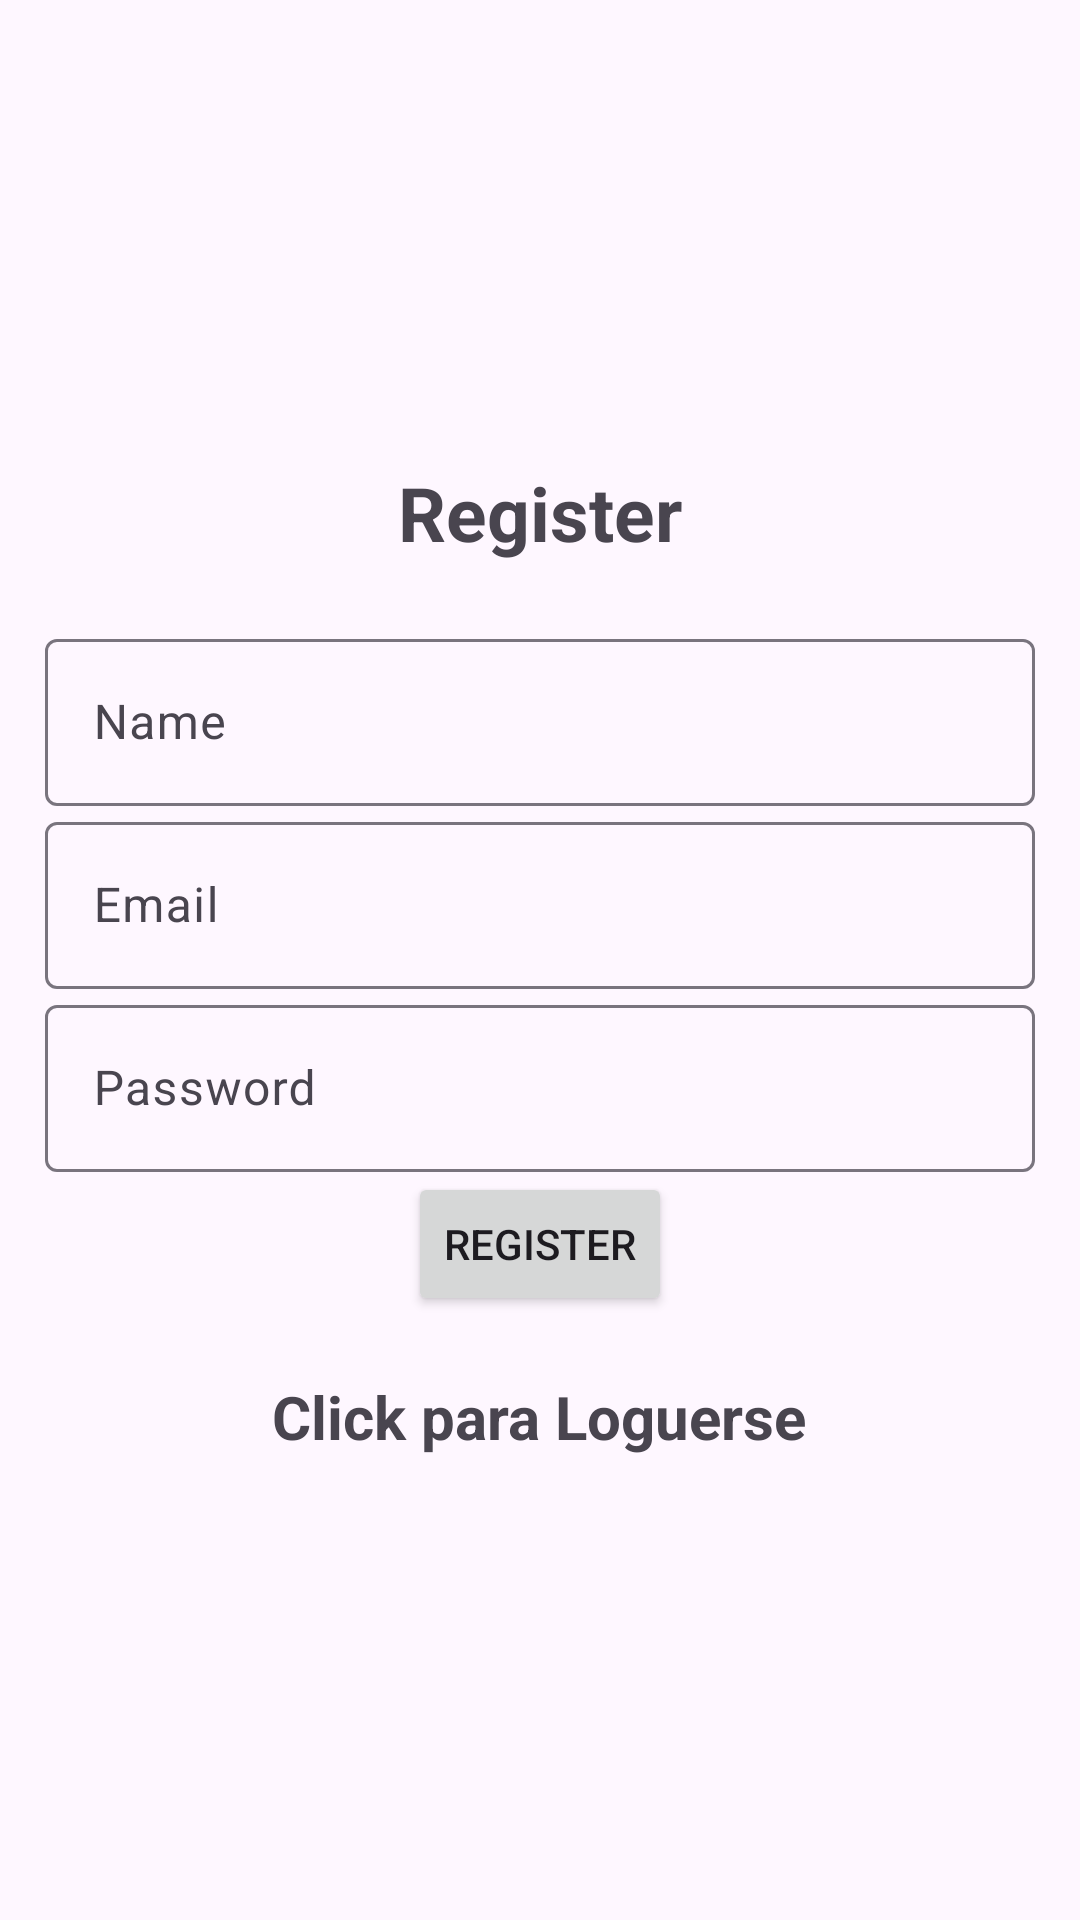

Android layout source for this screen:
<!-- AndroidManifest.xml: application theme Theme.RECICLAJE -->
<!-- res/layout/activity_register.xml -->
<?xml version="1.0" encoding="utf-8"?>
<LinearLayout xmlns:android="http://schemas.android.com/apk/res/android"
    xmlns:app="http://schemas.android.com/apk/res-auto"
    xmlns:tools="http://schemas.android.com/tools"
    android:layout_width="match_parent"
    android:orientation="vertical"
    android:gravity="center"
    android:layout_gravity="center"
    android:layout_height="match_parent"
    android:padding="15dp"
    tools:context=".Register">

    <TextView
        android:text="@string/register"
        android:textSize="25sp"
        android:textStyle="bold"
        android:gravity="center"
        android:layout_marginBottom="20dp"
        android:layout_width="match_parent"
        android:layout_height="wrap_content"/>

    <com.google.android.material.textfield.TextInputLayout
        android:layout_width="match_parent"
        android:layout_height="wrap_content">
        <com.google.android.material.textfield.TextInputEditText
            android:id="@+id/name"
            android:hint="@string/name"
            android:layout_width="match_parent"
            android:layout_height="wrap_content"/>
    </com.google.android.material.textfield.TextInputLayout>

    <com.google.android.material.textfield.TextInputLayout
        android:layout_width="match_parent"
        android:layout_height="wrap_content">
        <com.google.android.material.textfield.TextInputEditText
            android:id="@+id/email"
            android:hint="@string/email"
            android:layout_width="match_parent"
            android:layout_height="wrap_content"/>
    </com.google.android.material.textfield.TextInputLayout>

    <com.google.android.material.textfield.TextInputLayout
        android:layout_width="match_parent"
        android:layout_height="wrap_content">
        <com.google.android.material.textfield.TextInputEditText
            android:id="@+id/password"
            android:hint="@string/password"
            android:layout_width="match_parent"
            android:layout_height="wrap_content"/>
    </com.google.android.material.textfield.TextInputLayout>

    <ProgressBar
        android:id="@+id/progressBar"
        android:visibility="gone"
        android:layout_width="wrap_content"
        android:layout_height="wrap_content"/>

    <Button
        android:id="@+id/btn_register"
        android:text="@string/register"
        android:layout_gravity="center"
        android:layout_width="wrap_content"
        android:layout_height="wrap_content"/>

    <TextView
        android:id="@+id/loginNow"
        android:textStyle="bold"
        android:textSize="20sp"
        android:gravity="center"
        android:layout_marginTop="20dp"
        android:text="@string/click_to_login"
        android:layout_width="wrap_content"
        android:layout_height="wrap_content"/>
</LinearLayout>
<!-- resources referenced by this layout -->
<resources>
  <string name="click_to_login">Click para Loguerse</string>
  <string name="email">Email</string>
  <string name="name">Name</string>
  <string name="password">Password</string>
  <string name="register">Register</string>
  <style name="Theme.RECICLAJE" parent="Base.Theme.RECICLAJE" />
  <style name="Base.Theme.RECICLAJE" parent="Theme.Material3.DayNight.NoActionBar">
          
          
      </style>
</resources>
